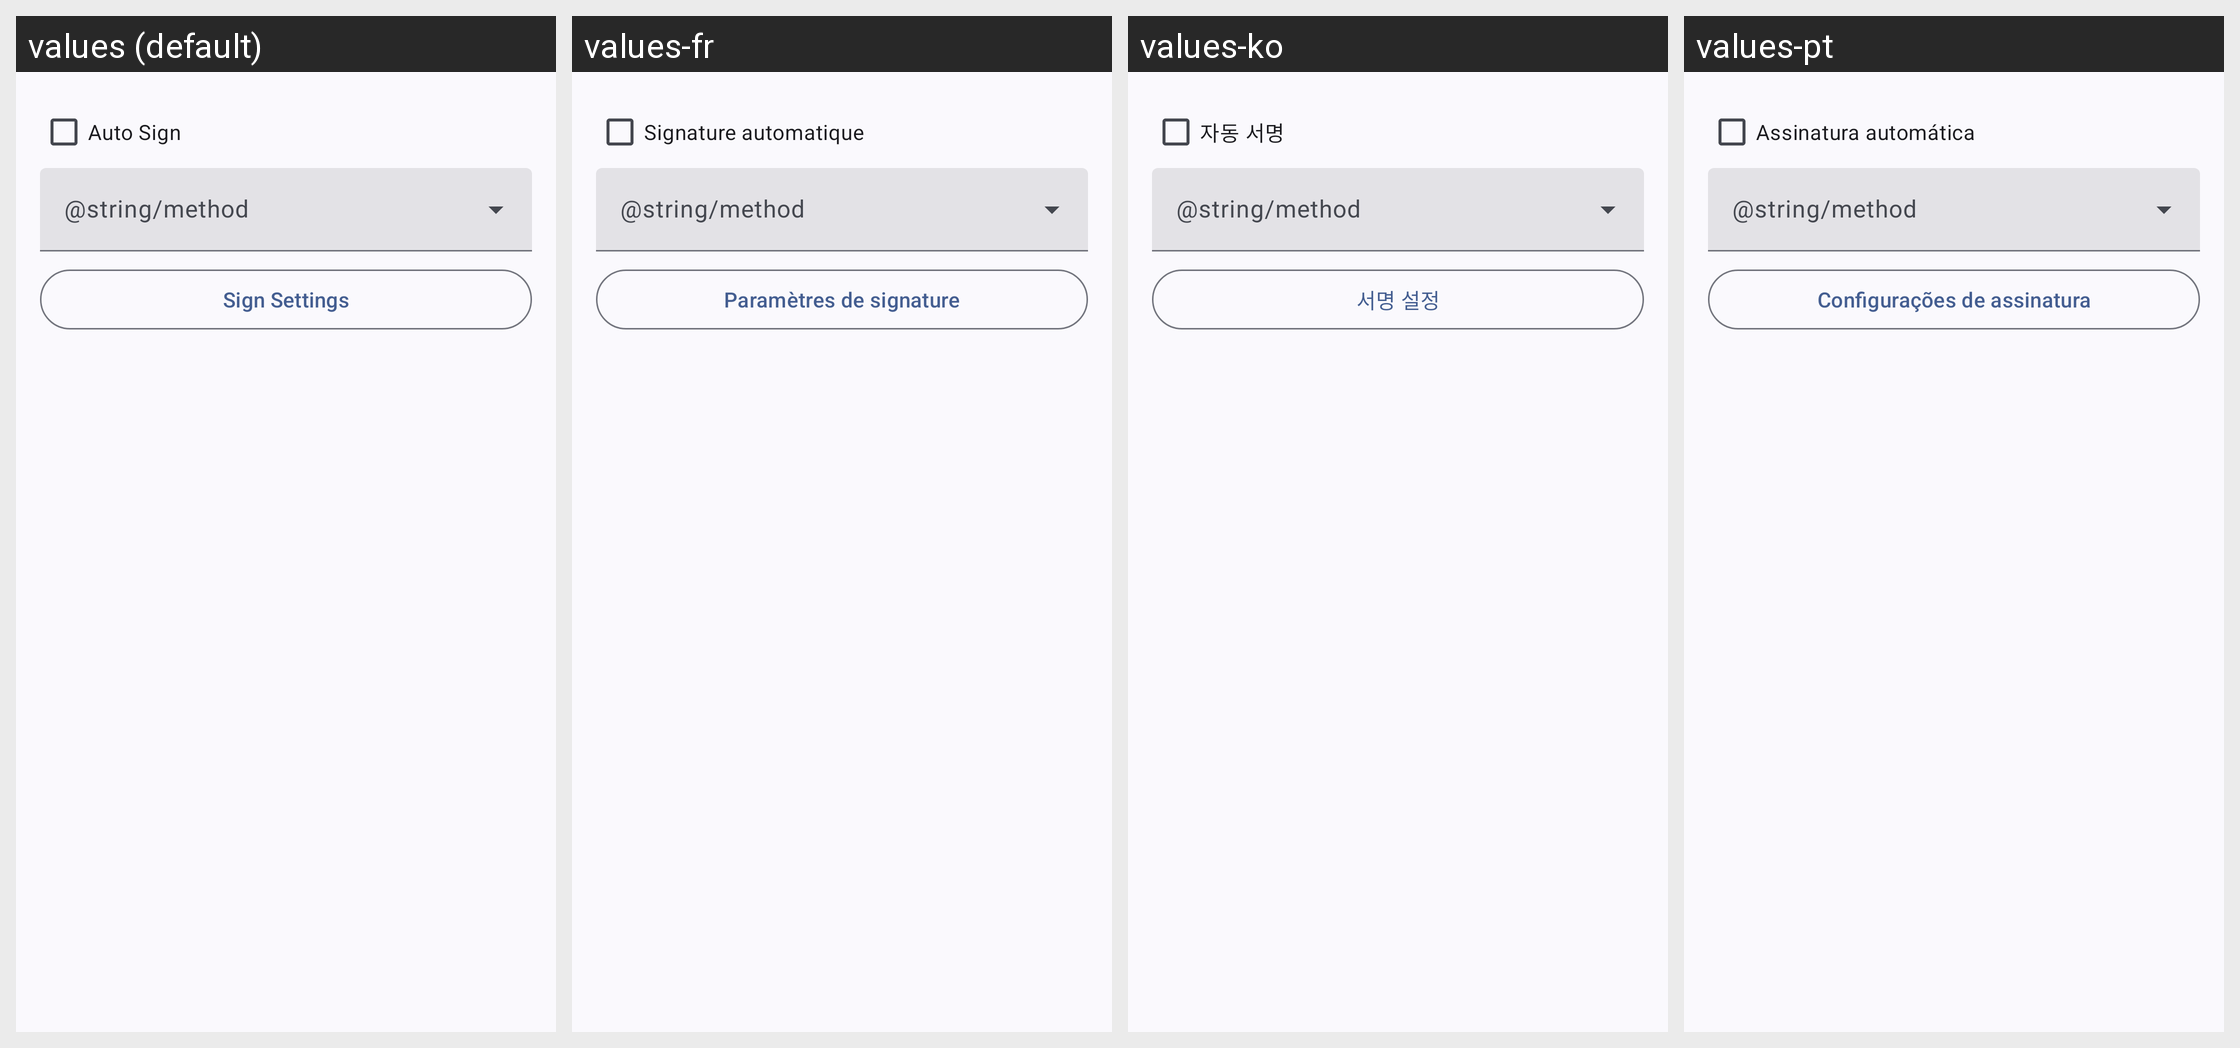

Here is an Android app screen in its default locale and in the app's own translations. Write out the translated-string differences for the strings that appear on this screen.
Android screen res/layout/dialog_kill_signature.xml rendered under 4 locales, left to right: values (default), values-fr, values-ko, values-pt. Device: Nexus 5 (rendered at 1080×1920; each locale shown at half size, 540×960, under a caption strip naming it); theme Theme.MyApp.System.
Other locales in the repository, not shown: values-ar, values-de, values-es, values-fa, values-hi, values-in, values-it, values-ja, values-ru, values-th, values-tr, values-vi, values-zh-rCN.
Strings drawn on this screen, with the default value and each locale's value (text and hints the layout hard-codes, and strings that could not be matched under every locale, appear in the picture but are not listed):

auto_sign
  values: Auto Sign
  values-fr: Signature automatique
  values-ko: 자동 서명
  values-pt: Assinatura automática

sign_set
  values: Sign Settings
  values-fr: Paramètres de signature
  values-ko: 서명 설정
  values-pt: Configurações de assinatura
